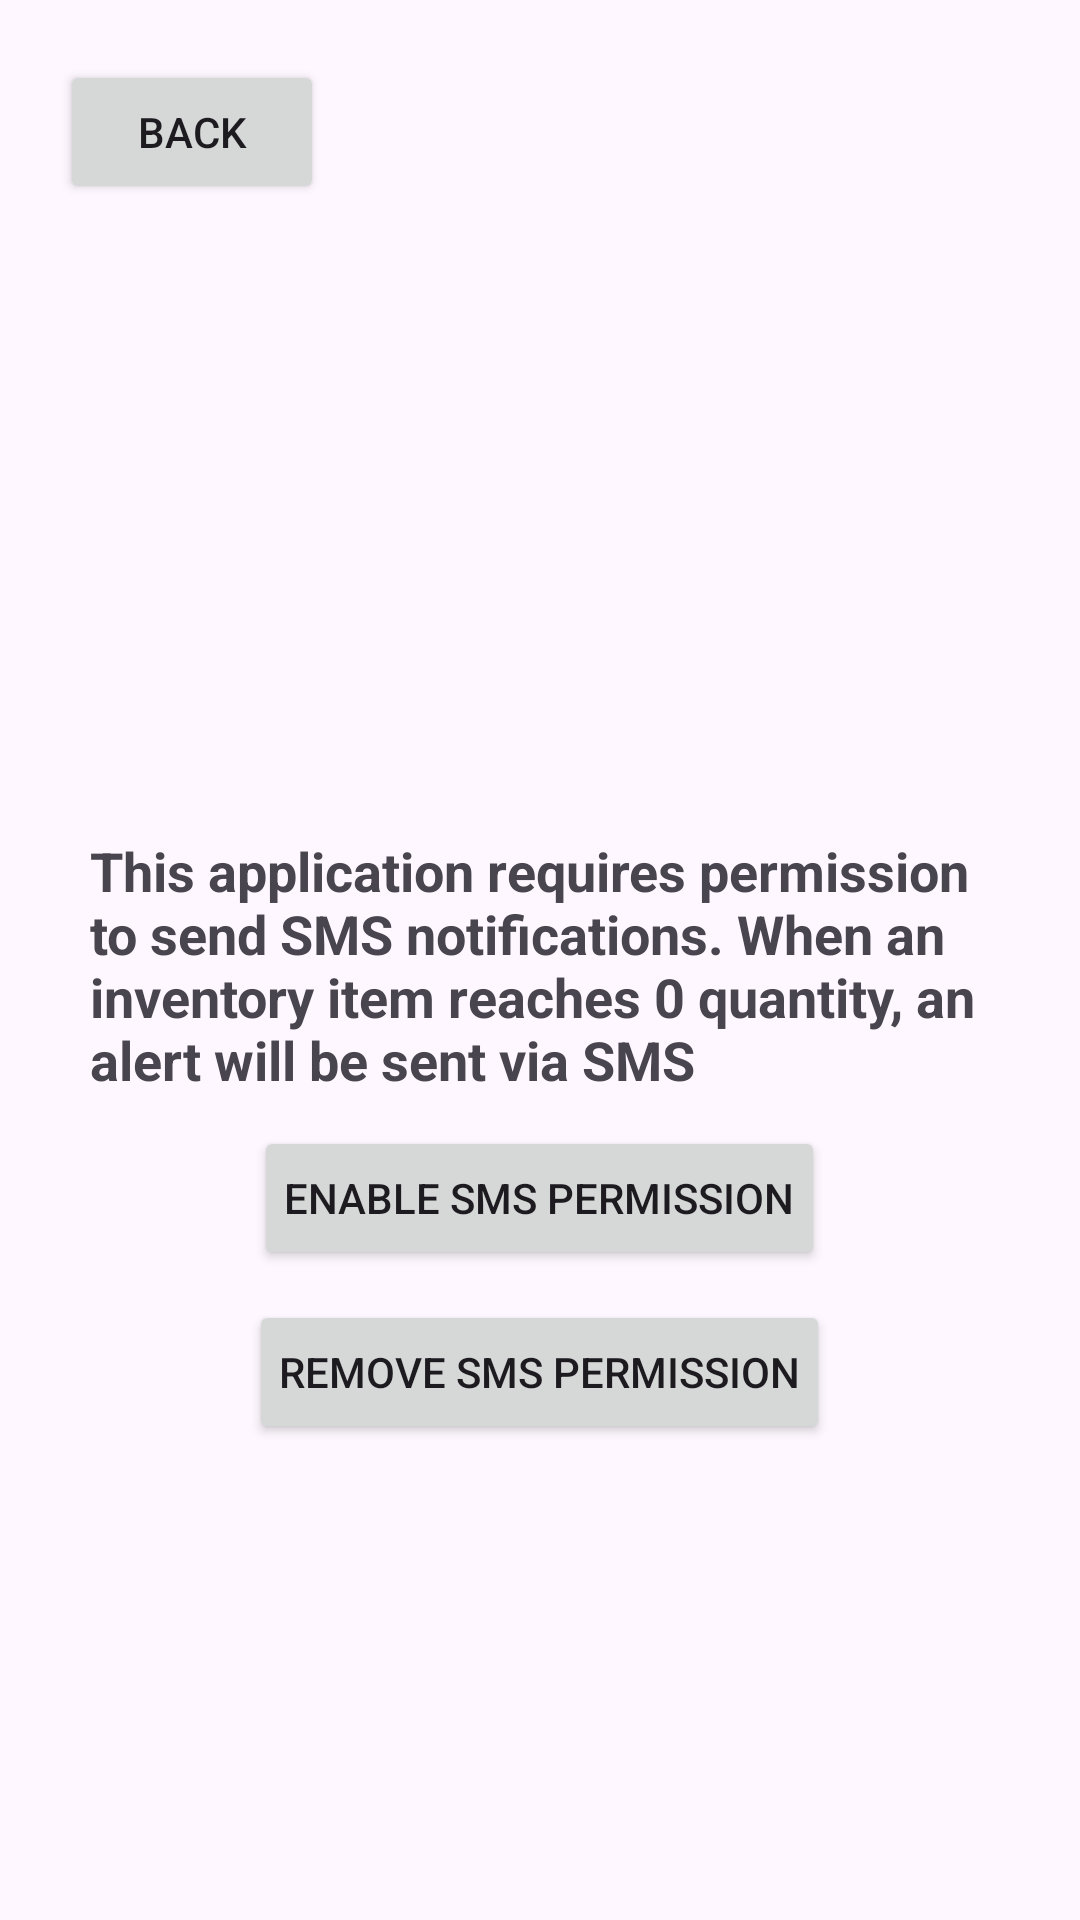

Here is an Android app screen rendered from its layout file. Give the layout XML and the strings, colors and styles it references.
<!-- AndroidManifest.xml: application theme Theme.InventoryApp -->
<!-- res/layout/activity_sms_permission.xml -->
<?xml version="1.0" encoding="utf-8"?>
<LinearLayout xmlns:android="http://schemas.android.com/apk/res/android"
    xmlns:app="http://schemas.android.com/apk/res-auto"
    android:layout_width="match_parent"
    android:layout_height="match_parent"
    android:orientation="vertical"
    android:padding="20dp"
    android:visibility="visible">

    <Button
        android:id="@+id/btnSMSBack"
        android:layout_width="wrap_content"
        android:layout_height="wrap_content"
        android:text="@string/back_btn"
        android:minHeight="48dp"/>


    <TextView
        android:id="@+id/txtPermissionStatus"
        android:layout_width="wrap_content"
        android:layout_height="wrap_content"
        android:layout_gravity="center_horizontal"
        android:layout_marginTop="200dp"
        android:padding="10dp"
        android:text="@string/sms_permissions"
        android:textSize="18sp"

        android:textStyle="bold" />

    <Button
        android:id="@+id/btnRequestPermission"
        android:layout_width="wrap_content"
        android:layout_height="wrap_content"
        android:layout_gravity="center_horizontal"
        android:padding="10dp"
        android:text="@string/sms_request" />

    <Button
        android:id="@+id/btnRevokePermission"
        android:layout_width="wrap_content"
        android:layout_height="wrap_content"
        android:layout_gravity="center_horizontal"
        android:layout_marginTop="10dp"
        android:padding="10dp"
        android:text="@string/sms_deny" />
</LinearLayout>
<!-- resources referenced by this layout -->
<resources>
  <string name="back_btn">BACK</string>
  <string name="sms_deny">Remove SMS Permission</string>
  <string name="sms_permissions">This application requires permission to send SMS notifications.
      When an inventory item reaches 0 quantity, an alert will be sent via SMS</string>
  <string name="sms_request">Enable SMS Permission</string>
  <style name="Theme.InventoryApp" parent="Base.Theme.InventoryApp" />
  <style name="Base.Theme.InventoryApp" parent="Theme.Material3.DayNight.NoActionBar">
          <item name="colorPrimary">@color/light_blue</item>
          <item name="colorSecondary">@color/blue</item>
          <item name="colorAccent">@color/gray_blue</item>
      </style>
  <color name="light_blue">#FF33A2FF</color>
  <color name="blue">#FF0000FF</color>
  <color name="gray_blue">#FF78B2E2</color>
</resources>
